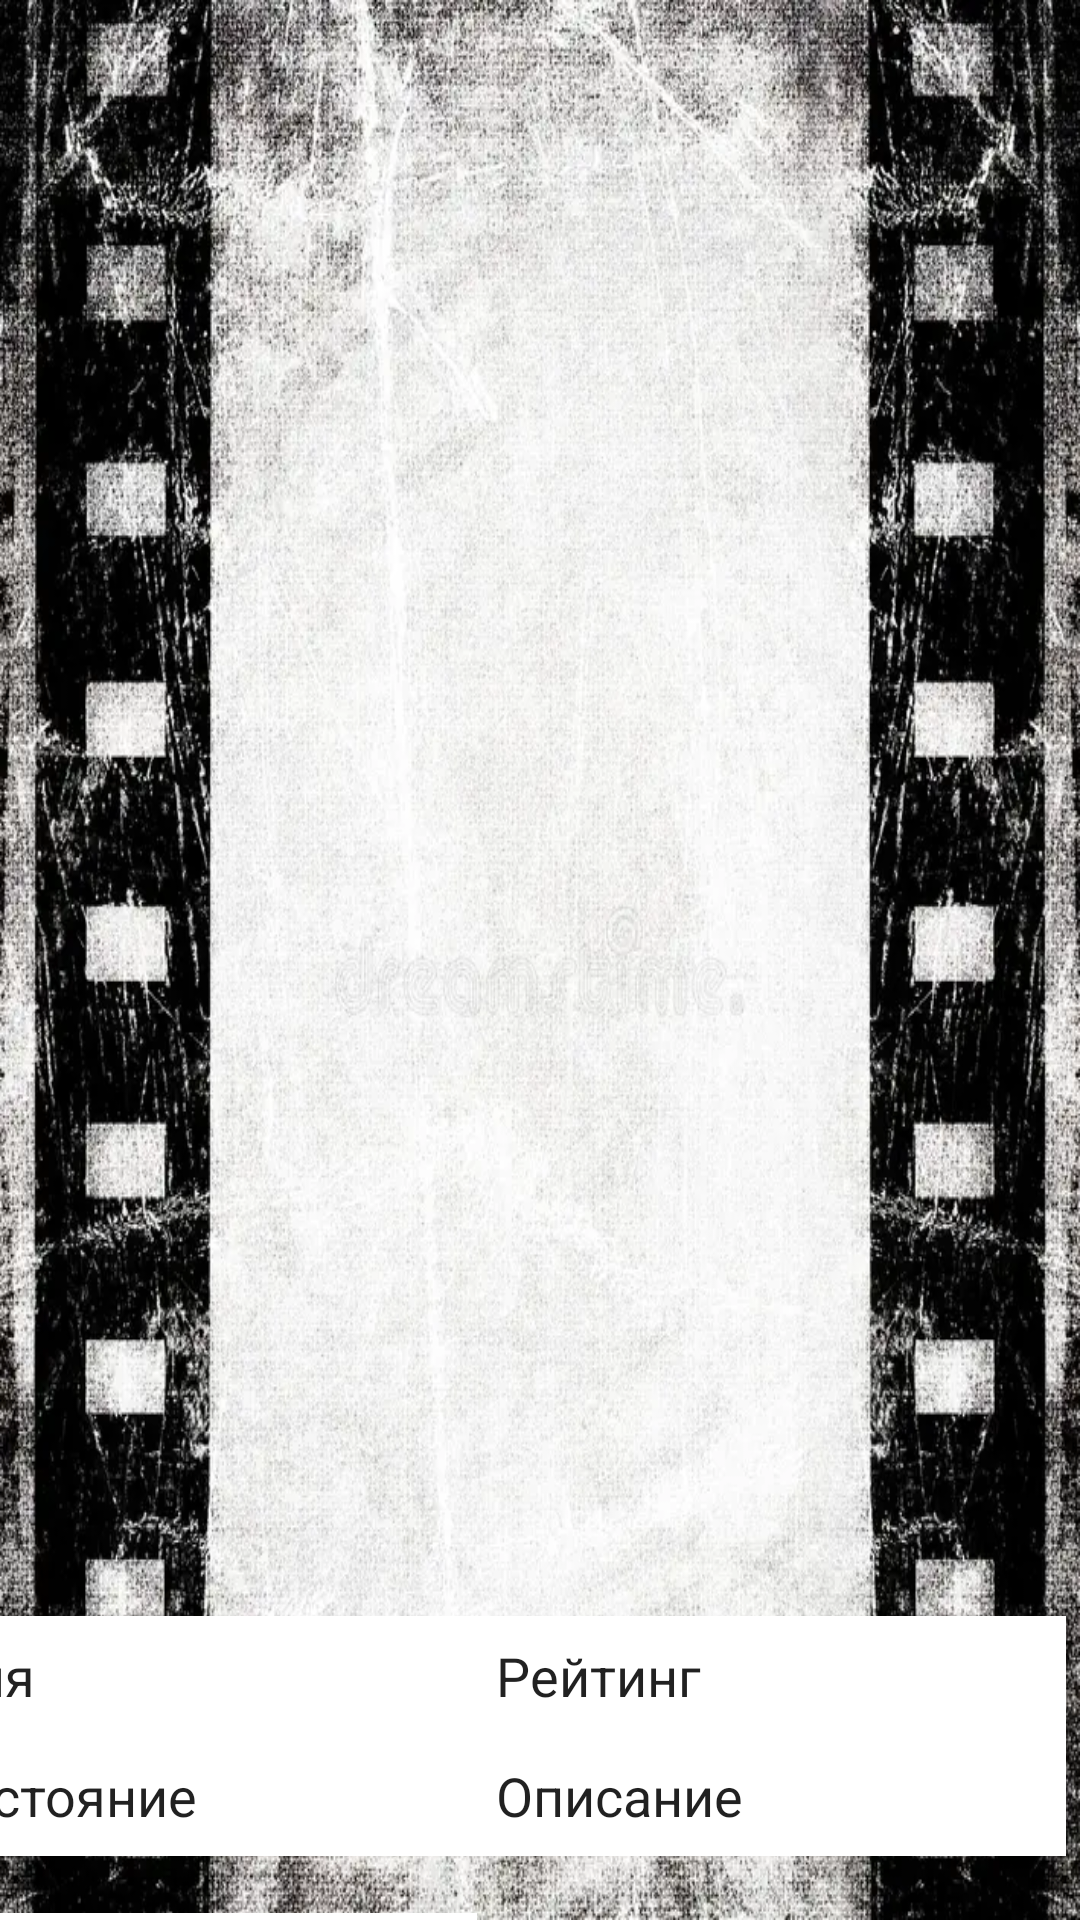

Layout XML and referenced resources for this Android screen:
<!-- AndroidManifest.xml: activity theme Theme.FilmLib.NoActionBar -->
<!-- res/layout/activity_list.xml -->
<?xml version="1.0" encoding="utf-8"?>
<androidx.constraintlayout.widget.ConstraintLayout xmlns:android="http://schemas.android.com/apk/res/android"
    xmlns:app="http://schemas.android.com/apk/res-auto"
    xmlns:tools="http://schemas.android.com/tools"
    android:layout_width="match_parent"
    android:layout_height="match_parent"
    tools:context=".ListActivity"
    android:background="@drawable/background">

    <ListView
        android:id="@+id/list_of_films"
        android:layout_width="415dp"
        android:layout_height="583dp"
        android:layout_marginBottom="72dp"
        app:layout_constraintBottom_toBottomOf="parent"
        app:layout_constraintEnd_toEndOf="parent"
        app:layout_constraintStart_toStartOf="parent"
        app:layout_constraintTop_toTopOf="parent"
        app:layout_constraintVertical_bias="0.0" />

    <androidx.constraintlayout.widget.ConstraintLayout
        android:layout_width="410dp"
        android:layout_height="147dp"
        android:layout_marginTop="1dp"
        app:layout_constraintBottom_toBottomOf="parent"
        app:layout_constraintEnd_toEndOf="parent"
        app:layout_constraintStart_toStartOf="parent"
        app:layout_constraintTop_toBottomOf="@+id/list_of_films">

        <Button
            android:id="@+id/Add_Item"
            android:layout_width="wrap_content"
            android:layout_height="wrap_content"
            android:text="Добавить новый фильм"
            app:layout_constraintBottom_toBottomOf="parent"
            tools:layout_editor_absoluteX="85dp"
            android:background="@color/white"/>

        <EditText
            android:id="@+id/Add_Name"
            android:layout_width="190dp"
            android:layout_height="40dp"
            android:ems="10"
            android:inputType="text"
            android:text="Имя"
            app:layout_constraintStart_toStartOf="parent"
            app:layout_constraintTop_toTopOf="parent"
            android:background="@color/white"/>

        <EditText
            android:id="@+id/Add_Status"
            android:layout_width="190dp"
            android:layout_height="40dp"
            android:ems="10"
            android:inputType="text"
            android:text="Состояние"
            app:layout_constraintStart_toStartOf="parent"
            app:layout_constraintTop_toBottomOf="@+id/Add_Name"
            android:background="@color/white"/>

        <EditText
            android:id="@+id/Add_Rating"
            android:layout_width="190dp"
            android:layout_height="40dp"
            android:ems="10"
            android:inputType="text"
            android:text="Рейтинг"
            app:layout_constraintStart_toEndOf="@+id/Add_Name"
            app:layout_constraintTop_toTopOf="parent"
            android:background="@color/white"/>

        <EditText
            android:id="@+id/Add_Description"
            android:layout_width="190dp"
            android:layout_height="40dp"
            android:ems="10"
            android:inputType="text"
            android:text="Описание"
            app:layout_constraintStart_toEndOf="@+id/Add_Name"
            app:layout_constraintTop_toBottomOf="@+id/Add_Rating"
            android:background="@color/white"/>
    </androidx.constraintlayout.widget.ConstraintLayout>

</androidx.constraintlayout.widget.ConstraintLayout>
<!-- resources referenced by this layout -->
<resources>
  <!-- drawable background: png bitmap (drawable, 932176 bytes) -->
  <style name="Theme.FilmLib.NoActionBar">
          <item name="windowActionBar">false</item>
          <item name="windowNoTitle">true</item>
      </style>
  <!-- not gathered from this repository: default colours our renderer supplied (Android Studio template values) -->
  <color name="white">#FFFFFFFF</color>
</resources>
